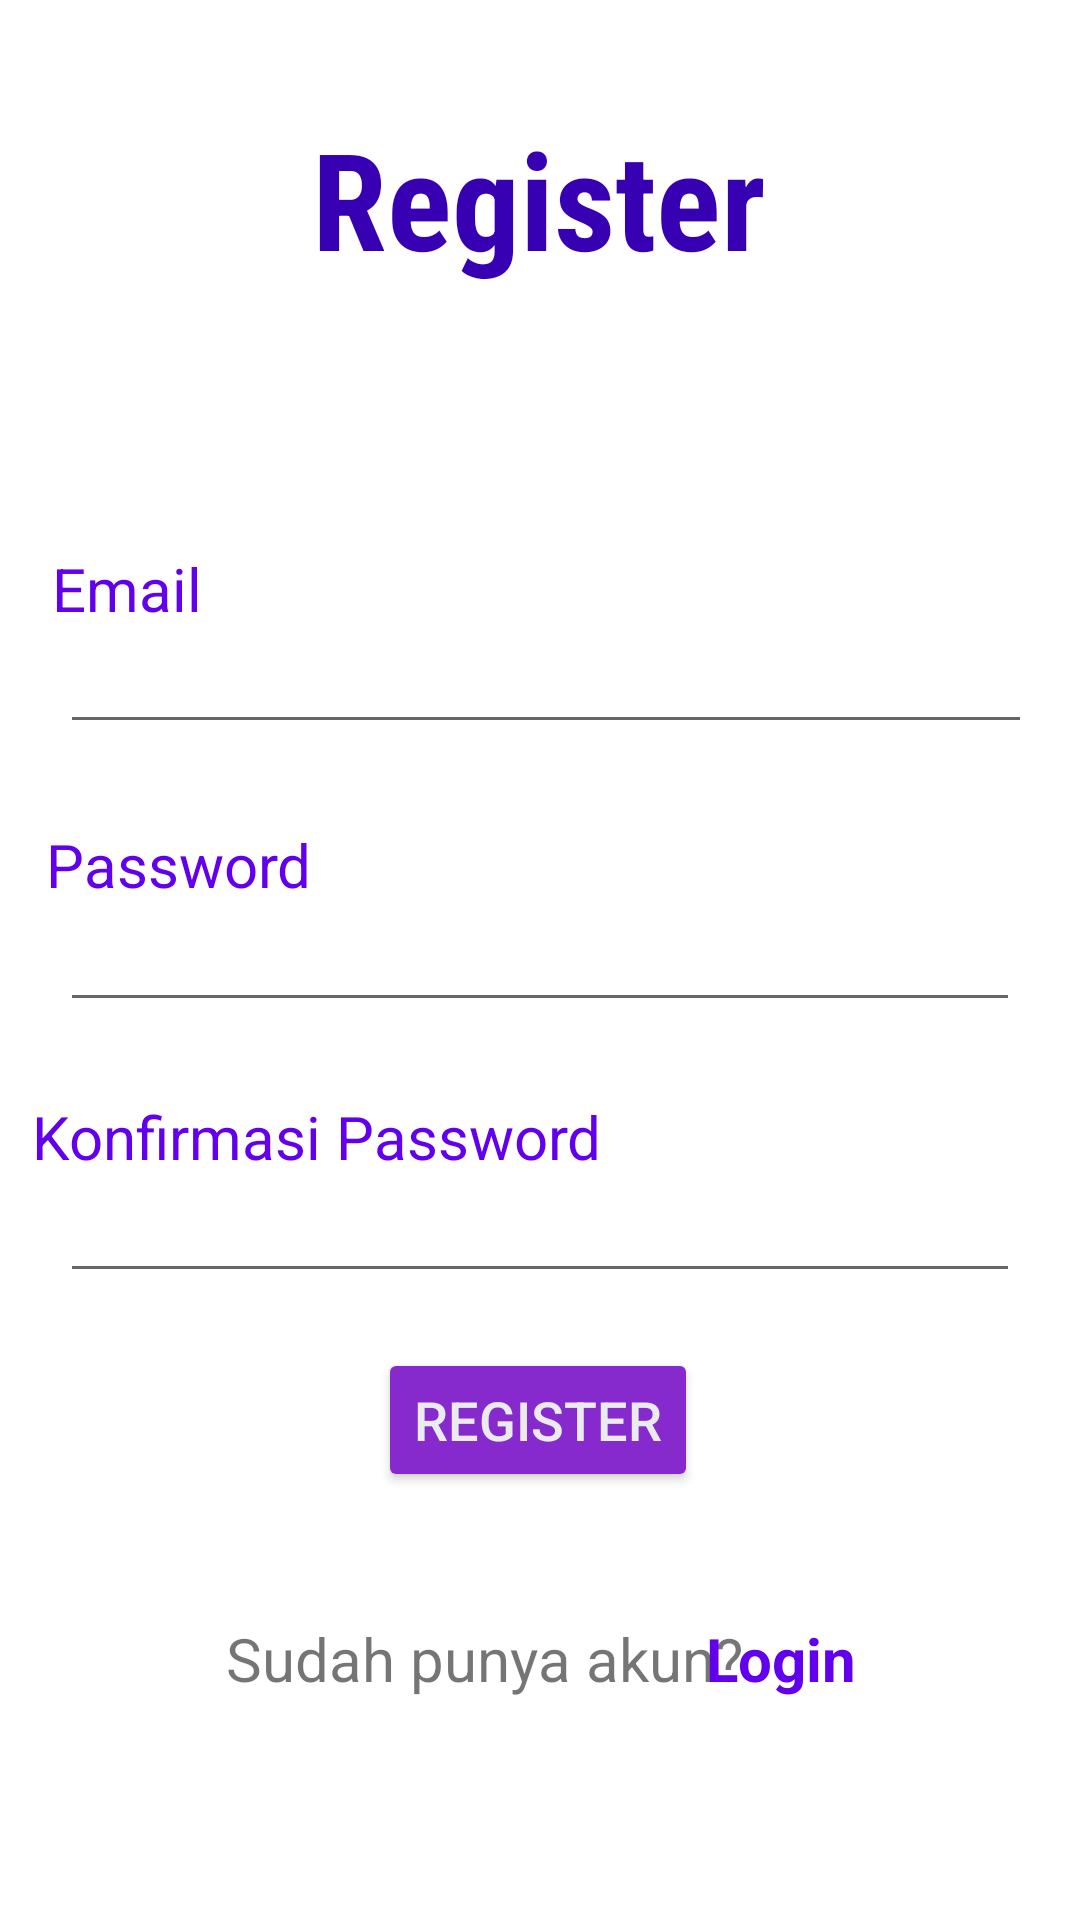

The Android layout XML behind this screen, and the referenced resources:
<!-- AndroidManifest.xml: application theme Theme.ProjectAndroidMas -->
<!-- res/layout/activity_register.xml -->
<?xml version="1.0" encoding="utf-8"?>
<androidx.constraintlayout.widget.ConstraintLayout xmlns:android="http://schemas.android.com/apk/res/android"
    xmlns:app="http://schemas.android.com/apk/res-auto"
    xmlns:tools="http://schemas.android.com/tools"
    android:layout_width="match_parent"
    android:layout_height="match_parent"
    tools:context=".Register">

    <TextView
        android:id="@+id/tv_titleRegister"
        android:layout_width="wrap_content"
        android:layout_height="wrap_content"
        android:fontFamily="sans-serif-condensed"
        android:text="Register"
        android:textColor="@color/purple_700"
        android:textSize="45sp"
        android:textStyle="bold"
        app:layout_constraintBottom_toBottomOf="parent"
        app:layout_constraintEnd_toEndOf="parent"
        app:layout_constraintHorizontal_bias="0.498"
        app:layout_constraintStart_toStartOf="parent"
        app:layout_constraintTop_toTopOf="parent"
        app:layout_constraintVertical_bias="0.062" />

    <TextView
        android:id="@+id/tvEmail"
        android:layout_width="wrap_content"
        android:layout_height="wrap_content"
        android:text="Email"
        android:textColor="@color/purple_500"
        android:textSize="20sp"
        app:layout_constraintBottom_toBottomOf="parent"
        app:layout_constraintEnd_toEndOf="parent"
        app:layout_constraintHorizontal_bias="0.056"
        app:layout_constraintStart_toStartOf="parent"
        app:layout_constraintTop_toTopOf="parent"
        app:layout_constraintVertical_bias="0.298" />

    <EditText
        android:id="@+id/edtEmail"
        android:layout_width="match_parent"
        android:layout_height="wrap_content"
        android:layout_marginStart="20dp"
        android:layout_marginEnd="16dp"
        android:ems="10"
        android:inputType="text"
        app:layout_constraintBottom_toBottomOf="parent"
        app:layout_constraintEnd_toEndOf="parent"
        app:layout_constraintHorizontal_bias="0.497"
        app:layout_constraintStart_toStartOf="parent"
        app:layout_constraintTop_toTopOf="parent"
        app:layout_constraintVertical_bias="0.345" />


    <TextView
        android:id="@+id/tvPassword"
        android:layout_width="wrap_content"
        android:layout_height="wrap_content"
        android:text="Password"
        android:textColor="@color/purple_500"
        android:textSize="20sp"
        app:layout_constraintBottom_toBottomOf="parent"
        app:layout_constraintEnd_toEndOf="parent"
        app:layout_constraintHorizontal_bias="0.056"
        app:layout_constraintStart_toStartOf="parent"
        app:layout_constraintTop_toTopOf="parent"
        app:layout_constraintVertical_bias="0.448" />

    <EditText
        android:id="@+id/edtPassword"
        android:layout_width="match_parent"
        android:layout_height="wrap_content"
        android:layout_marginStart="20dp"
        android:layout_marginEnd="20dp"
        android:ems="10"
android:inputType="text"
        app:layout_constraintBottom_toBottomOf="parent"
        app:layout_constraintEnd_toEndOf="parent"
        app:layout_constraintStart_toStartOf="parent"
        app:layout_constraintTop_toTopOf="parent" />

    <TextView
        android:id="@+id/tvKonfirmasi"
        android:layout_width="wrap_content"
        android:layout_height="wrap_content"
        android:text="Konfirmasi Password"
        android:textColor="@color/purple_500"
        android:textSize="20sp"
        app:layout_constraintBottom_toBottomOf="parent"
        app:layout_constraintEnd_toEndOf="parent"
        app:layout_constraintHorizontal_bias="0.062"
        app:layout_constraintStart_toStartOf="parent"
        app:layout_constraintTop_toTopOf="parent"
        app:layout_constraintVertical_bias="0.596" />

    <EditText
        android:id="@+id/edtKonfirmasi"
        android:layout_width="match_parent"
        android:layout_height="wrap_content"
        android:layout_marginStart="20dp"
        android:layout_marginEnd="20dp"
        android:ems="10"
android:inputType="text"
        app:layout_constraintBottom_toBottomOf="parent"
        app:layout_constraintEnd_toEndOf="parent"
        app:layout_constraintHorizontal_bias="1.0"
        app:layout_constraintStart_toStartOf="parent"
        app:layout_constraintTop_toTopOf="parent"
        app:layout_constraintVertical_bias="0.651" />

    <Button
        android:id="@+id/btnRegister"
        android:layout_width="wrap_content"
        android:layout_height="wrap_content"
        android:text="Register"
        android:backgroundTint="#862ACD"
        android:textColor="#EAEBEE"
        android:textSize="18sp"
        app:layout_constraintBottom_toBottomOf="parent"
        app:layout_constraintEnd_toEndOf="parent"
        app:layout_constraintHorizontal_bias="0.498"
        app:layout_constraintStart_toStartOf="parent"
        app:layout_constraintTop_toTopOf="parent"
        app:layout_constraintVertical_bias="0.759" />


    <TextView
        android:id="@+id/tv3"
        android:layout_width="wrap_content"
        android:layout_height="wrap_content"
        android:text="Sudah punya akun? "
        android:textSize="20sp"
        app:layout_constraintBottom_toBottomOf="parent"
        app:layout_constraintEnd_toEndOf="parent"
        app:layout_constraintHorizontal_bias="0.412"
        app:layout_constraintStart_toStartOf="parent"
        app:layout_constraintTop_toTopOf="parent"
        app:layout_constraintVertical_bias="0.88" />

    <TextView
        android:id="@+id/tv_KeLogin"
        android:layout_width="wrap_content"
        android:layout_height="wrap_content"
        android:text="Login"
        android:textStyle="bold"
        android:textColor="@color/purple_500"
        android:textSize="20sp"
        app:layout_constraintBottom_toBottomOf="parent"
        app:layout_constraintEnd_toEndOf="parent"
        app:layout_constraintHorizontal_bias="0.759"
        app:layout_constraintStart_toStartOf="parent"
        app:layout_constraintTop_toTopOf="parent"
        app:layout_constraintVertical_bias="0.88" />
</androidx.constraintlayout.widget.ConstraintLayout>
<!-- resources referenced by this layout -->
<resources>
  <style name="Theme.ProjectAndroidMas" parent="Theme.MaterialComponents.Light.NoActionBar">
          
          <item name="colorPrimary">@color/purple_500</item>
          <item name="colorPrimaryVariant">@color/purple_700</item>
          <item name="colorOnPrimary">@color/white</item>
          
          <item name="colorSecondary">@color/teal_200</item>
          <item name="colorSecondaryVariant">@color/teal_700</item>
          <item name="colorOnSecondary">@color/black</item>
          
          <item name="android:statusBarColor">?attr/colorPrimaryVariant</item>
          
      </style>
  <!-- not gathered from this repository: default colours our renderer supplied (Android Studio template values) -->
  <color name="purple_500">#FF6200EE</color>
  <color name="purple_700">#FF3700B3</color>
  <color name="teal_200">#FF03DAC5</color>
  <color name="teal_700">#FF018786</color>
  <color name="black">#FF000000</color>
  <color name="white">#FFFFFFFF</color>
</resources>
